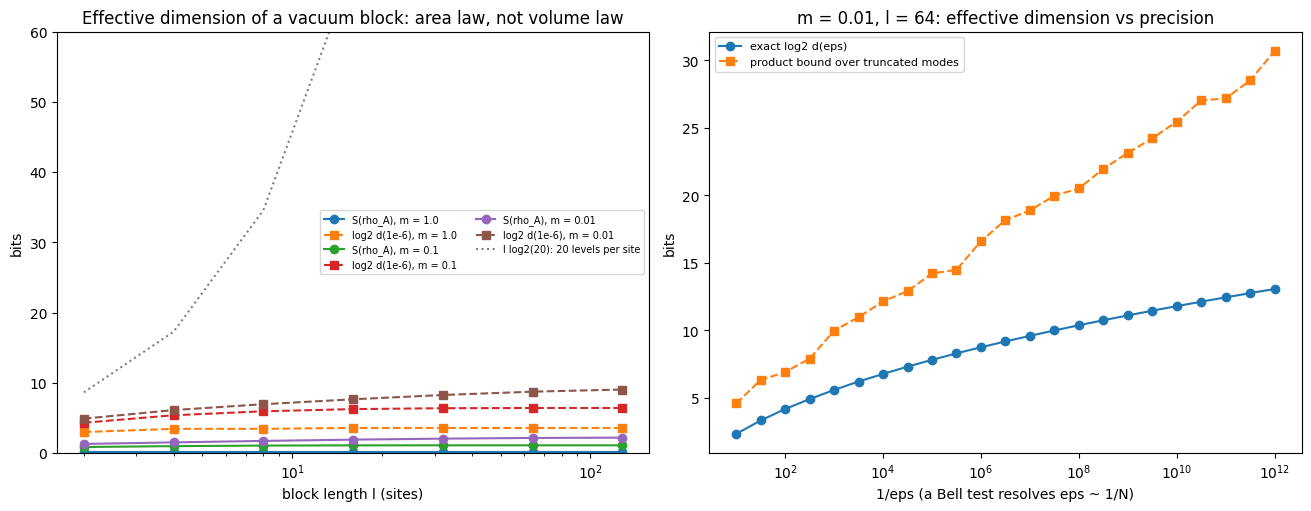

Source code (Python):
"""
Effective Hilbert-space dimension of local measurements in the vacuum of a free lattice field.

Part A  Harmonic chain (lattice free scalar field) H = 1/2 sum [pi_i^2 + m^2 phi_i^2 + (phi_{i+1} - phi_i)^2] on a ring of
        N sites, in its ground state.  For a block of l sites the reduced state is Gaussian, a product of thermal modes
        with symplectic eigenvalues nu_k (eigenvalues of sqrt(X_A P_A)).  Its spectrum is the set of products
        prod_k (1 - q_k) q_k^{n_k} with q_k = (nu_k - 1/2)/(nu_k + 1/2).
Part B  Smooth max-entropy H_0^eps: d(eps) is the smallest number of eigenvalues of rho_A whose sum is at least 1 - eps.
        By the gentle-measurement lemma, every correlation between the block and its complement is reproduced to
        within 2 sqrt(eps) by local measurements compressed to d(eps) dimensions.  We compute d(eps) exactly (best-first
        enumeration of occupation vectors) and compare log2 d(eps) with the entanglement entropy and with the naive
        count of the block's degrees of freedom.

Usage:  python qft_effective_dimension.py [--show]
Figures go to ./figures (PNG, PDF), data to ./data (CSV); override with QE_FIG_DIR, QE_DATA_DIR.
"""
import os
import sys
import heapq
import numpy as np
import matplotlib.pyplot as plt

FIG_DIR = os.environ.get("QE_FIG_DIR", "figures")
DATA_DIR = os.environ.get("QE_DATA_DIR", "data")


def savefig(fig, name):
    os.makedirs(FIG_DIR, exist_ok=True)
    for ext in ("png", "pdf"):
        fig.savefig(os.path.join(FIG_DIR, f"{name}.{ext}"), dpi=150)


def savedata(name, columns, cols, meta=()):
    os.makedirs(DATA_DIR, exist_ok=True)
    arr = np.column_stack([np.asarray(c, dtype=float) for c in cols])
    with open(os.path.join(DATA_DIR, f"{name}.csv"), "w", encoding="utf-8", newline="\n") as fh:
        for line in meta:
            fh.write(f"# {line}\n")
        fh.write(",".join(columns) + "\n")
        np.savetxt(fh, arr, delimiter=",", fmt="%.10g")


# ================================================================ Part A: Gaussian block states
def vacuum_correlators(N, m):
    k = 2 * np.pi * np.arange(N) / N
    w = np.sqrt(m ** 2 + 4 * np.sin(k / 2) ** 2)
    r = np.arange(N)
    X = np.array([np.mean(np.cos(k * d) / (2 * w)) for d in r])     # <phi_0 phi_d>
    P = np.array([np.mean(np.cos(k * d) * w / 2) for d in r])       # <pi_0 pi_d>
    return X, P


def block_modes(X, P, l):
    idx = np.abs(np.subtract.outer(np.arange(l), np.arange(l)))
    XA, PA = X[idx], P[idx]
    ev = np.linalg.eigvals(XA @ PA).real
    nu = np.sqrt(np.clip(ev, 0.25, None))
    q = (nu - 0.5) / (nu + 0.5)
    return np.sort(q)[::-1]


def entropy_bits(q):
    q = q[q > 1e-300]
    s = -np.log(1 - q) - q / (1 - q) * np.log(q)
    return float(np.sum(s) / np.log(2))


def smooth_dimension(q, eps, cap=2_000_000):
    """Smallest number d of eigenvalues of prod_k thermal(q_k) with total weight >= 1 - eps (best-first search)."""
    base = float(np.sum(np.log1p(-q)))                       # log of the largest eigenvalue (all modes)
    q = q[q > 1e-3 * eps / max(len(q), 1)]                   # excitations of the dropped modes carry < 1e-3 eps in total
    nlq = -np.log(q)
    # each multiset of excitations is generated once: a child increments a mode index >= the last one incremented
    heap = [(-base, 0)]
    tot, d = 0.0, 0
    while heap and tot < 1 - eps:
        nl, last = heapq.heappop(heap)
        tot += np.exp(-nl)
        d += 1
        if d >= cap:
            return None, tot
        for i in range(last, len(q)):
            heapq.heappush(heap, (nl + nlq[i], i))
    return d, tot


def main():
    plt.rcParams["font.family"] = "DejaVu Sans"
    N = 4000
    masses = (1.0, 0.1, 0.01)
    ls = (2, 4, 8, 16, 32, 64, 128)
    epss = (1e-2, 1e-4, 1e-6)
    rows = []
    print(f"[A,B] harmonic chain vacuum, ring of N = {N} sites; block of l sites")
    for m in masses:
        X, P = vacuum_correlators(N, m)
        for l in ls:
            q = block_modes(X, P, l)
            S = entropy_bits(q)
            ds = []
            for e in epss:
                d, w = smooth_dimension(q, e)
                ds.append(np.nan if d is None else d)
            rows.append([m, l, S] + [np.log2(x) if x == x else np.nan for x in ds])
            print(f"    m = {m:5.2f}, l = {l:4d}: S = {S:7.3f} bits; log2 d(eps) = "
                  + ", ".join(f"{np.log2(x):6.2f}" if x == x else "  >cap" for x in ds)
                  + f"  for eps = {', '.join(f'{e:.0e}' for e in epss)}")
    R = np.array(rows)
    savedata("block_effective_dimension", ["mass", "l", "S_bits"] + [f"log2_d_eps_{e:.0e}" for e in epss],
             [R[:, i] for i in range(R.shape[1])],
             [f"harmonic chain vacuum, ring N={N}; d(eps) = smallest number of eigenvalues of rho_A with weight >= 1-eps"])

    # dependence on the precision at fixed block: exact d(eps) and the product (mode-truncation) bound
    X, P = vacuum_correlators(N, 0.01)
    q = block_modes(X, P, 64)
    S64 = entropy_bits(q)
    e_scan = np.logspace(-1, -12, 23)
    d_scan, b_scan, K_scan = [], [], []
    for e in e_scan:
        d, w = smooth_dimension(q, e)
        d_scan.append(np.nan if d is None else d)
        qq = q[q > 1e-3 * e / len(q)]
        K = len(qq)
        nk = np.ceil(np.log(K / e) / np.log(1 / qq))                 # keep occupations 0..n_k-1 in mode k
        b_scan.append(np.sum(np.log2(nk)))
        K_scan.append(K)
    d_scan = np.array(d_scan, float)
    b_scan = np.array(b_scan)
    lg = np.log2(d_scan)
    loc = np.diff(lg) / np.diff(np.log2(1 / e_scan))
    print(f"    m = 0.01, l = 64 (S = {S64:.3f} bits): exact log2 d(eps) and the product bound sum_k log2 n_k(eps)")
    for e, x, b, K in list(zip(e_scan, lg, b_scan, K_scan))[::2]:
        print(f"      eps = {e:.1e}: log2 d = {x:6.2f}, bound = {b:6.2f} ({K} modes)")
    print(f"    local slope d log2 d / d log2(1/eps): {loc[0]:.3f} at eps ~ 1e-1, {loc[len(loc)//2]:.3f} at eps ~ 1e-6, "
          f"{loc[-1]:.3f} at eps ~ 1e-12 (decreasing: growth slower than any power)")
    savedata("dimension_vs_eps", ["eps", "d", "log2_product_bound", "modes_kept"], [e_scan, d_scan, b_scan, K_scan],
             [f"m=0.01, l=64, S={S64:.4f} bits; bound: sum over kept modes of log2 ceil(ln(K/eps)/ln(1/q_k))"])

    fig, ax = plt.subplots(1, 2, figsize=(13, 5), constrained_layout=True)
    a = ax[0]
    for m in masses:
        sel = R[:, 0] == m
        a.semilogx(R[sel, 1], R[sel, 2], "o-", label=f"S(rho_A), m = {m}")
        a.semilogx(R[sel, 1], R[sel, 5], "s--", label=f"log2 d(1e-6), m = {m}")
    a.semilogx(ls, np.array(ls) * np.log2(20), ":", color="grey", label="l log2(20): 20 levels per site")
    a.set_ylim(0, 60)
    a.set_xlabel("block length l (sites)"); a.set_ylabel("bits")
    a.set_title("Effective dimension of a vacuum block: area law, not volume law")
    a.legend(fontsize=7, ncol=2)
    a = ax[1]
    a.semilogx(1 / e_scan, lg, "o-", label="exact log2 d(eps)")
    a.semilogx(1 / e_scan, b_scan, "s--", label="product bound over truncated modes")
    a.set_xlabel("1/eps (a Bell test resolves eps ~ 1/N)"); a.set_ylabel("bits")
    a.set_title("m = 0.01, l = 64: effective dimension vs precision")
    a.legend(fontsize=8)
    savefig(fig, "qft_effective_dimension")
    print(f"figures written to {FIG_DIR}/, data to {DATA_DIR}/")
    if "--show" in sys.argv:
        plt.show()


if __name__ == "__main__":
    main()
